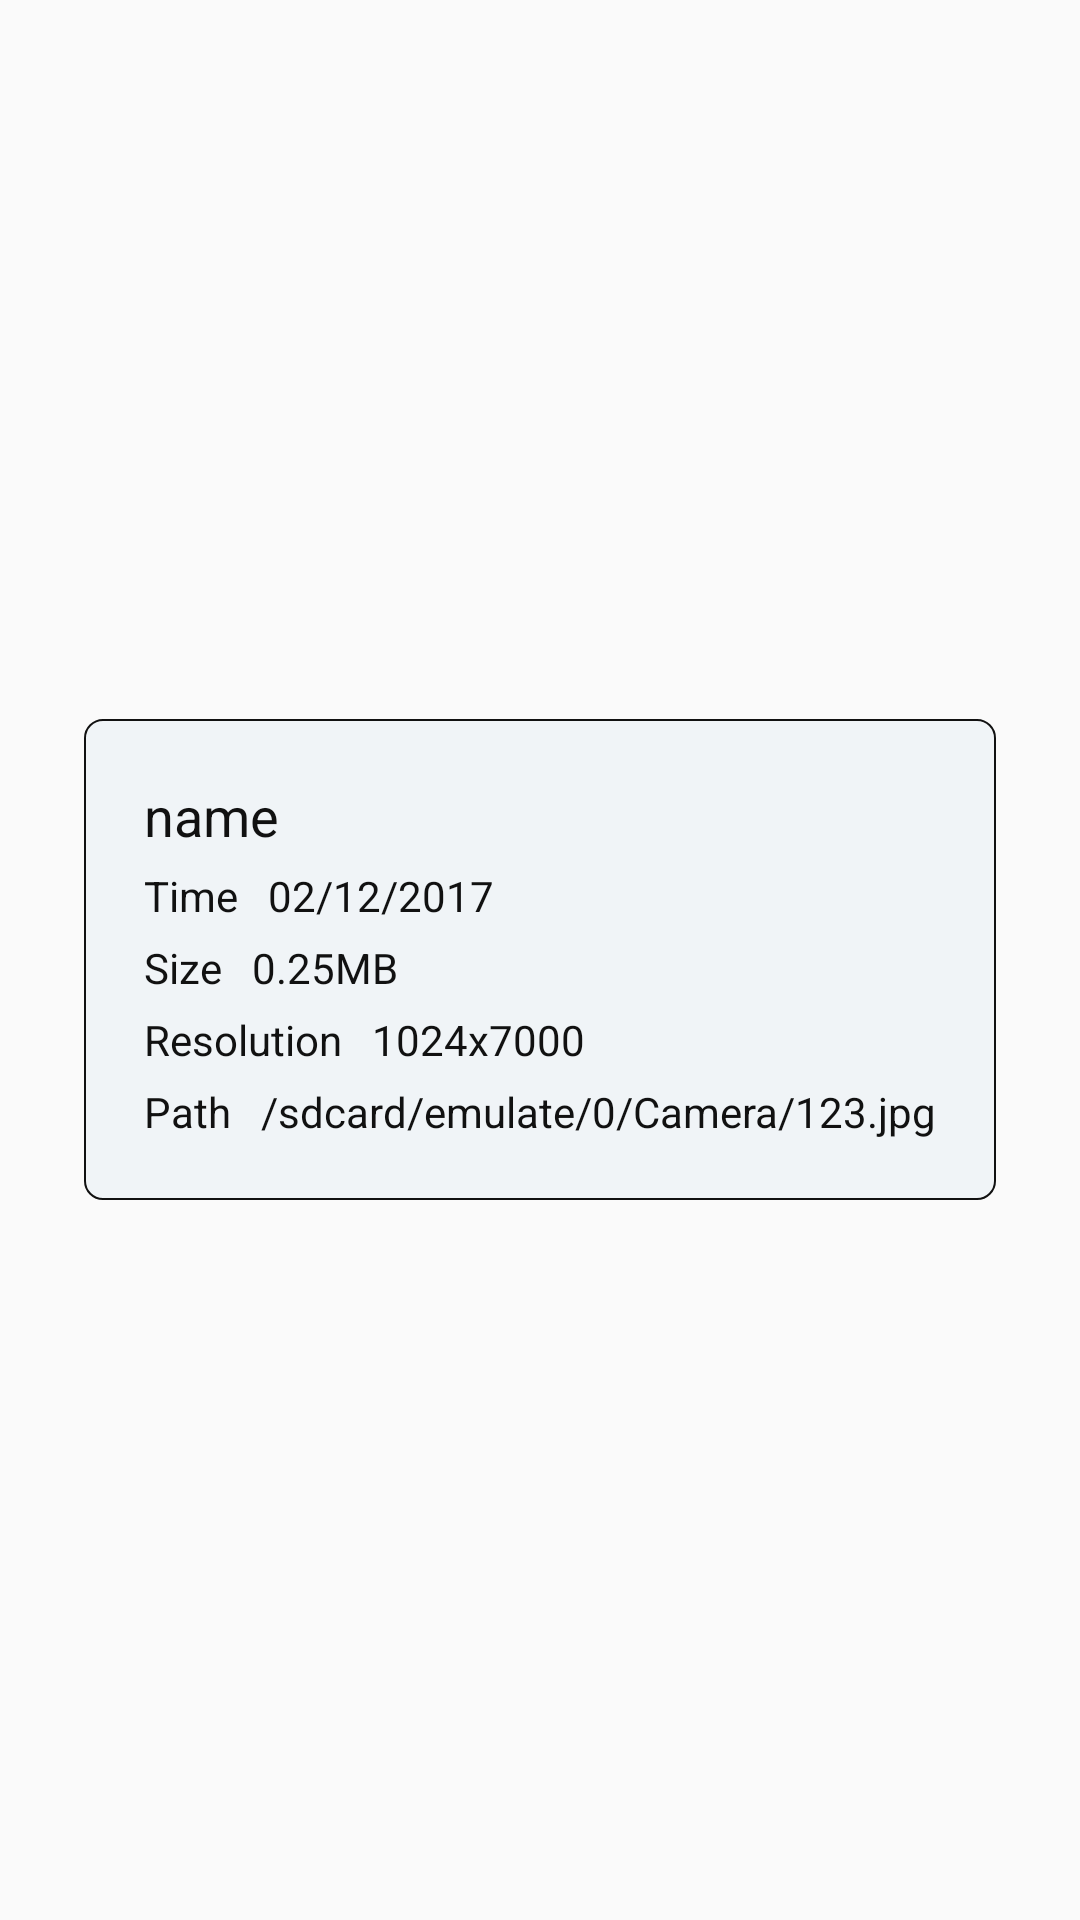

Android layout source for this screen:
<!-- AndroidManifest.xml: application theme AppTheme -->
<!-- res/layout/view_media_info.xml -->
<?xml version="1.0" encoding="utf-8"?>
<LinearLayout
    xmlns:android="http://schemas.android.com/apk/res/android"
    android:background="@android:color/transparent"
    android:gravity="center"
    android:orientation="vertical" android:layout_width="match_parent"
    android:layout_height="match_parent">

    <LinearLayout
        android:orientation="vertical"
        android:padding="20dp"
        android:background="@drawable/corner_stroke_gray_bg"
        android:layout_width="wrap_content"
        android:layout_height="wrap_content">
        <TextView
            android:id="@+id/tvName"
            android:text="name"
            android:textSize="18sp"
            android:textColor="@color/colorAccent"
            android:layout_width="wrap_content"
            android:layout_height="wrap_content" />

        <LinearLayout
            android:layout_marginTop="5dp"
            android:layout_width="wrap_content"
            android:layout_height="wrap_content">
            <TextView
                android:text="@string/time"
                android:textColor="@color/colorAccent"
                android:layout_width="wrap_content"
                android:layout_height="wrap_content" />
            <TextView
                android:id="@+id/tvTime"
                android:text="02/12/2017"
                android:layout_marginLeft="10dp"
                android:textColor="@color/colorAccent"
                android:layout_width="wrap_content"
                android:layout_height="wrap_content" />
        </LinearLayout>

        <LinearLayout
            android:layout_marginTop="5dp"
            android:layout_width="wrap_content"
            android:layout_height="wrap_content">
            <TextView
                android:text="@string/size"
                android:textColor="@color/colorAccent"
                android:layout_width="wrap_content"
                android:layout_height="wrap_content" />
            <TextView
                android:id="@+id/tvSize"
                android:text="0.25MB"
                android:layout_marginLeft="10dp"
                android:textColor="@color/colorAccent"
                android:layout_width="wrap_content"
                android:layout_height="wrap_content" />
        </LinearLayout>

        <LinearLayout
            android:layout_marginTop="5dp"
            android:layout_width="wrap_content"
            android:layout_height="wrap_content">
            <TextView
                android:text="@string/resolution"
                android:textColor="@color/colorAccent"
                android:layout_width="wrap_content"
                android:layout_height="wrap_content" />
            <TextView
                android:id="@+id/tvResolution"
                android:text="1024x7000"
                android:layout_marginLeft="10dp"
                android:textColor="@color/colorAccent"
                android:layout_width="wrap_content"
                android:layout_height="wrap_content" />
        </LinearLayout>

        <LinearLayout
            android:layout_marginTop="5dp"
            android:visibility="gone"
            android:layout_width="wrap_content"
            android:layout_height="wrap_content">
            <TextView
                android:text="@string/location"
                android:textColor="@color/colorAccent"
                android:layout_width="wrap_content"
                android:layout_height="wrap_content" />
            <TextView
                android:id="@+id/tvLocation"
                android:text="wushengdongli street"
                android:layout_marginLeft="10dp"
                android:textColor="@color/colorAccent"
                android:layout_width="wrap_content"
                android:layout_height="wrap_content" />
        </LinearLayout>

        <LinearLayout
            android:layout_marginTop="5dp"
            android:layout_width="wrap_content"
            android:layout_height="wrap_content">
            <TextView
                android:text="@string/path"
                android:textColor="@color/colorAccent"
                android:layout_width="wrap_content"
                android:layout_height="wrap_content" />
            <TextView
                android:id="@+id/tvPath"
                android:text="/sdcard/emulate/0/Camera/123.jpg"
                android:layout_marginLeft="10dp"
                android:textColor="@color/colorAccent"
                android:layout_width="wrap_content"
                android:layout_height="wrap_content" />
        </LinearLayout>

    </LinearLayout>

</LinearLayout>
<!-- resources referenced by this layout -->
<resources>
  <color name="colorAccent">#111111</color>
  <!-- drawable corner_stroke_gray_bg (drawable) -->
  <?xml version="1.0" encoding="utf-8"?>
  <shape xmlns:android="http://schemas.android.com/apk/res/android">
      <solid android:color="#fff0f4f7" />
      <stroke
          android:width="0.5dp"
          android:color="@color/colorAccent" />
      <corners android:radius="6dp" />
      
      
      
      
  </shape>
  <string name="location">Location</string>
  <string name="path">Path</string>
  <string name="resolution">Resolution</string>
  <string name="size">Size</string>
  <string name="time">Time</string>
  <style name="AppTheme" parent="Theme.AppCompat.Light.DarkActionBar">
          
          <item name="colorPrimary">@color/colorPrimary</item>
          <item name="colorPrimaryDark">@color/colorPrimaryDark</item>
          <item name="colorAccent">@color/colorAccent</item>
  
          <item name="windowActionBar">false</item>
          <item name="windowNoTitle">true</item>
  
          <item name="android:statusBarColor">@color/colorPrimary</item> 
          <item name="android:navigationBarColor">#00000000</item> 
          <item name="android:windowLightStatusBar">true</item> 
      </style>
  <color name="colorPrimary">#ffffff</color>
  <color name="colorPrimaryDark">#dddddd</color>
</resources>
